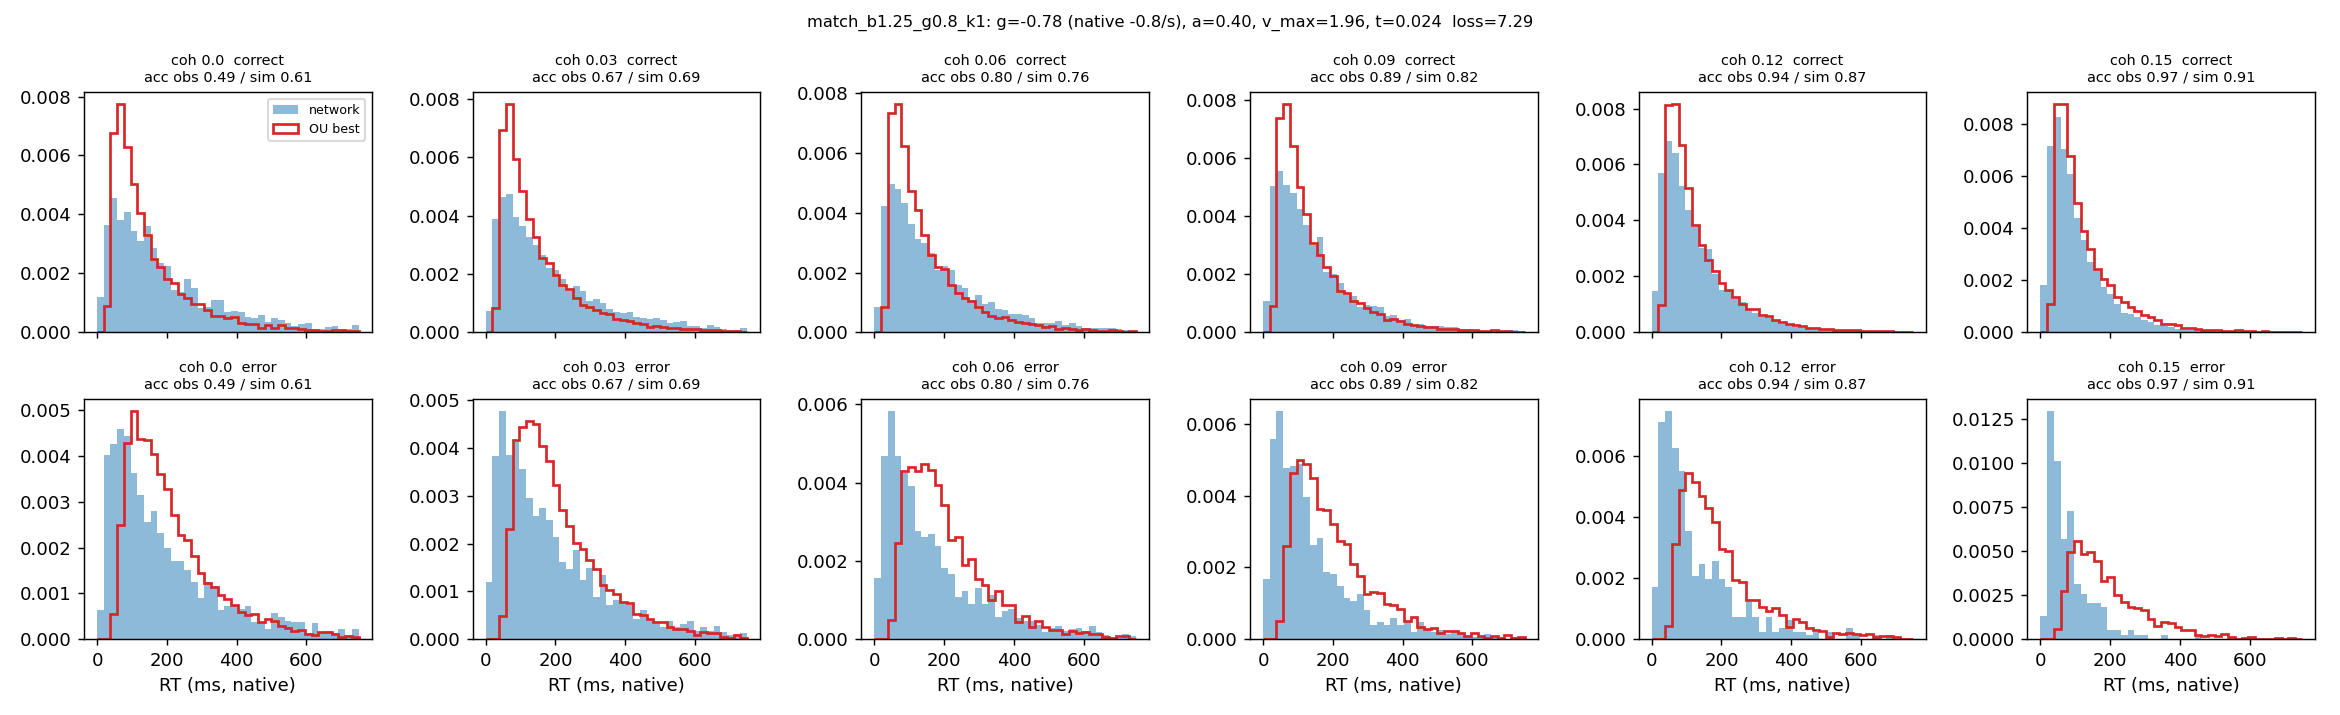

Source data for this figure (header and first rows):
coherence, n, acc_obs, acc_sim, omit_obs, omit_sim, qc10_obs, qc30_obs, qc50_obs, qc70_obs, qc90_obs, qc10_sim, qc30_sim, qc50_sim, qc70_sim, qc90_sim, qe50_obs, qe50_sim
0.0, 3534, 0.49, 0.606, 0.028, 0.005, 40.0, 88.3, 145.0, 231.7, 420.0, 51.53, 77.45, 112.3, 171.4, 311.4, 143.5, 177.8
0.03, 7070, 0.673, 0.69, 0.024, 0.005, 41.0, 84.0, 143.0, 228.0, 414.0, 51.16, 76.99, 113.6, 175.5, 314.9, 146.0, 179.9
0.06, 7103, 0.798, 0.758, 0.013, 0.005, 39.0, 80.0, 135.5, 217.0, 387.0, 50.53, 76.3, 111.8, 170.5, 304.5, 121.0, 178.8
0.09, 7350, 0.894, 0.817, 0.006, 0.003, 36.0, 72.0, 117.0, 179.0, 325.0, 50.41, 75.55, 108.5, 165, 294.9, 107.0, 174.6
0.12, 7216, 0.941, 0.869, 0.002, 0.002, 33.0, 62.0, 98.0, 151.0, 262.0, 49.2, 72.73, 103.1, 156, 278.4, 86.0, 163.5
0.15, 7300, 0.973, 0.907, 0.0, 0.001, 30.0, 54.0, 82.0, 124.0, 215.0, 47.97, 69.84, 98.03, 146.4, 259, 61.5, 163.5
